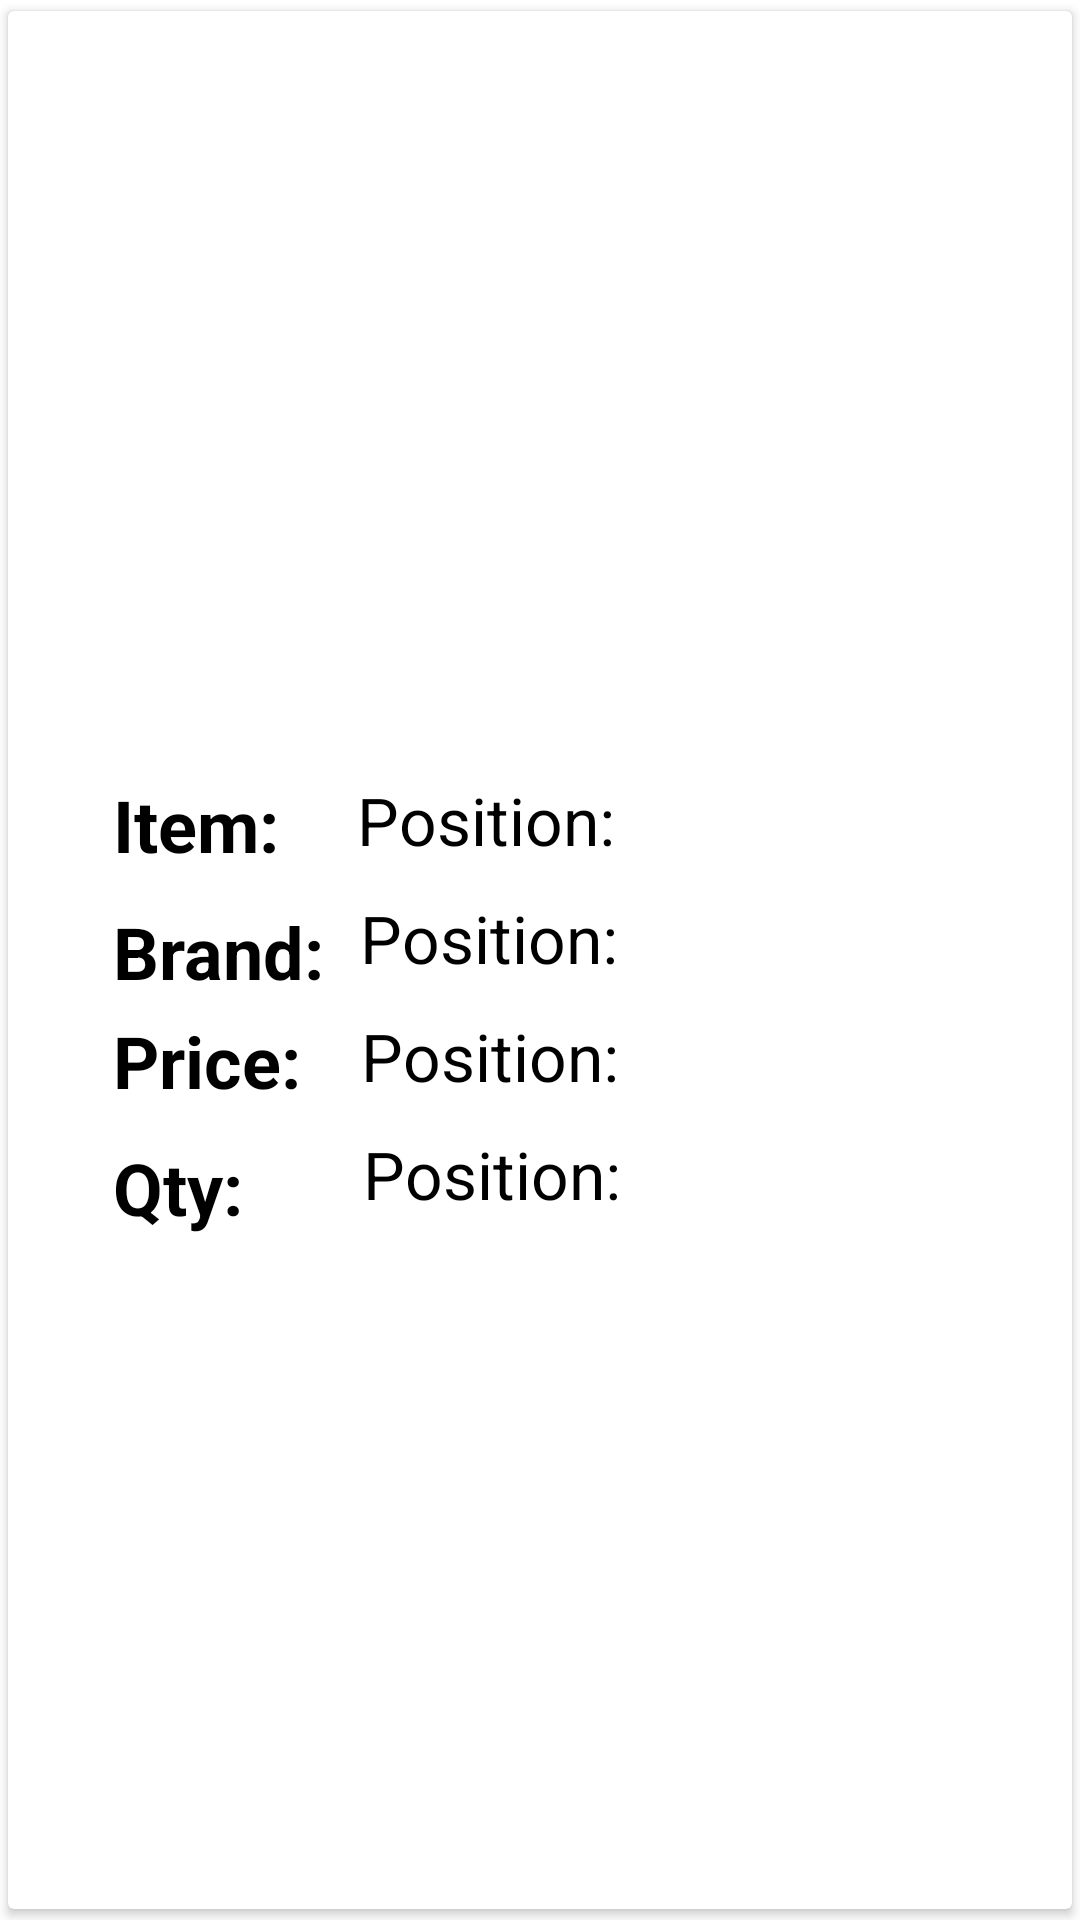

The Android layout XML behind this screen, and the referenced resources:
<!-- AndroidManifest.xml: application theme Theme.Assignment4 -->
<!-- res/layout/stockitem.xml -->
<?xml version="1.0" encoding="utf-8"?>
<androidx.cardview.widget.CardView xmlns:android="http://schemas.android.com/apk/res/android"
    android:layout_width="match_parent"
    android:layout_height="wrap_content"
    xmlns:app="http://schemas.android.com/apk/res-auto"
    android:elevation="4dp"
    android:layout_margin="8dp"
    app:cardUseCompatPadding="true">

    <RelativeLayout
        android:layout_width="match_parent"
        android:layout_height="wrap_content"
        android:padding="15dp">

        <ImageView
            android:id="@+id/itempic"
            android:layout_width="230dp"
            android:layout_height="230dp"
            android:layout_centerHorizontal="true"
            android:src="@mipmap/ic_launcher" />

        <TextView
            android:id="@+id/itemttl"
            android:layout_width="wrap_content"
            android:layout_height="wrap_content"
            android:layout_below="@id/itempic"
            android:layout_marginLeft="20dp"
            android:layout_marginTop="10dp"
            android:text="Item: "
            android:textColor="@color/black"
            android:textSize="24sp"
            android:textStyle="bold"/>

        <TextView
            android:id="@+id/itemNAME"
            android:layout_width="160dp"
            android:layout_height="wrap_content"
            android:layout_below="@id/itempic"
            android:layout_marginLeft="20dp"
            android:layout_marginTop="10dp"
            android:layout_toRightOf="@id/itemttl"
            android:text="Position:"
            android:textColor="@color/black"
            android:textSize="22sp" />


        <TextView
            android:id="@+id/Manu"
            android:layout_width="wrap_content"
            android:layout_height="wrap_content"
            android:layout_below="@id/itemttl"
            android:layout_marginLeft="20dp"
            android:layout_marginTop="10dp"
            android:maxLines="1"
            android:text="Brand:"
            android:textColor="@color/black"
            android:textSize="24dp"
            android:textStyle="bold"/>

        <TextView
            android:id="@+id/itemBRAND"
            android:layout_width="160dp"
            android:layout_height="wrap_content"
            android:layout_below="@id/itemNAME"
            android:layout_marginLeft="12dp"
            android:layout_marginTop="10dp"
            android:layout_toRightOf="@id/Manu"
            android:text="Position:"
            android:textColor="@color/black"
            android:textSize="22sp" />

        <TextView
            android:id="@+id/price"
            android:layout_width="wrap_content"
            android:layout_height="wrap_content"
            android:layout_below="@id/itemBRAND"
            android:layout_marginLeft="20dp"
            android:layout_marginTop="10dp"
            android:maxLines="1"
            android:text="Price:"
            android:textColor="@color/black"
            android:textSize="24dp"
            android:textStyle="bold"/>

        <TextView
            android:id="@+id/itemPRICE"
            android:layout_width="160dp"
            android:layout_height="wrap_content"
            android:layout_below="@id/itemBRAND"
            android:layout_marginLeft="20dp"
            android:layout_marginTop="10dp"
            android:layout_toRightOf="@id/price"
            android:text="Position:"
            android:textColor="@color/black"
            android:textSize="22sp" />

        <TextView
            android:id="@+id/q"
            android:layout_width="wrap_content"
            android:layout_height="wrap_content"
            android:layout_below="@id/price"
            android:layout_marginLeft="20dp"
            android:layout_marginTop="10dp"
            android:maxLines="1"
            android:text="Qty: "
            android:textColor="@color/black"
            android:textSize="24dp"
            android:textStyle="bold"/>

        <TextView
            android:id="@+id/itemQ"
            android:layout_width="160dp"
            android:layout_height="wrap_content"
            android:layout_below="@id/itemPRICE"
            android:layout_marginLeft="34dp"
            android:layout_marginTop="10dp"
            android:layout_toRightOf="@id/q"
            android:text="Position:"
            android:textColor="@color/black"
            android:textSize="22sp" />

    </RelativeLayout>


</androidx.cardview.widget.CardView>
<!-- resources referenced by this layout -->
<resources>
  <style name="Theme.Assignment4" parent="Theme.MaterialComponents.DayNight.DarkActionBar">
          
          <item name="colorPrimary">@color/white</item>
          <item name="colorPrimaryVariant">@color/black</item>
          <item name="colorOnPrimary">@color/white</item>
          
          <item name="colorSecondary">@color/teal_200</item>
          <item name="colorSecondaryVariant">@color/teal_700</item>
          <item name="colorOnSecondary">@color/black</item>
  
          
          <item name="android:statusBarColor" tools:targetApi="l">?attr/colorPrimaryVariant</item>
          
      </style>
  <!-- not gathered from this repository: default colours our renderer supplied (Android Studio template values) -->
  <color name="teal_200">#FF03DAC5</color>
  <color name="teal_700">#FF018786</color>
  <color name="black">#FF000000</color>
  <color name="white">#FFFFFFFF</color>
</resources>
